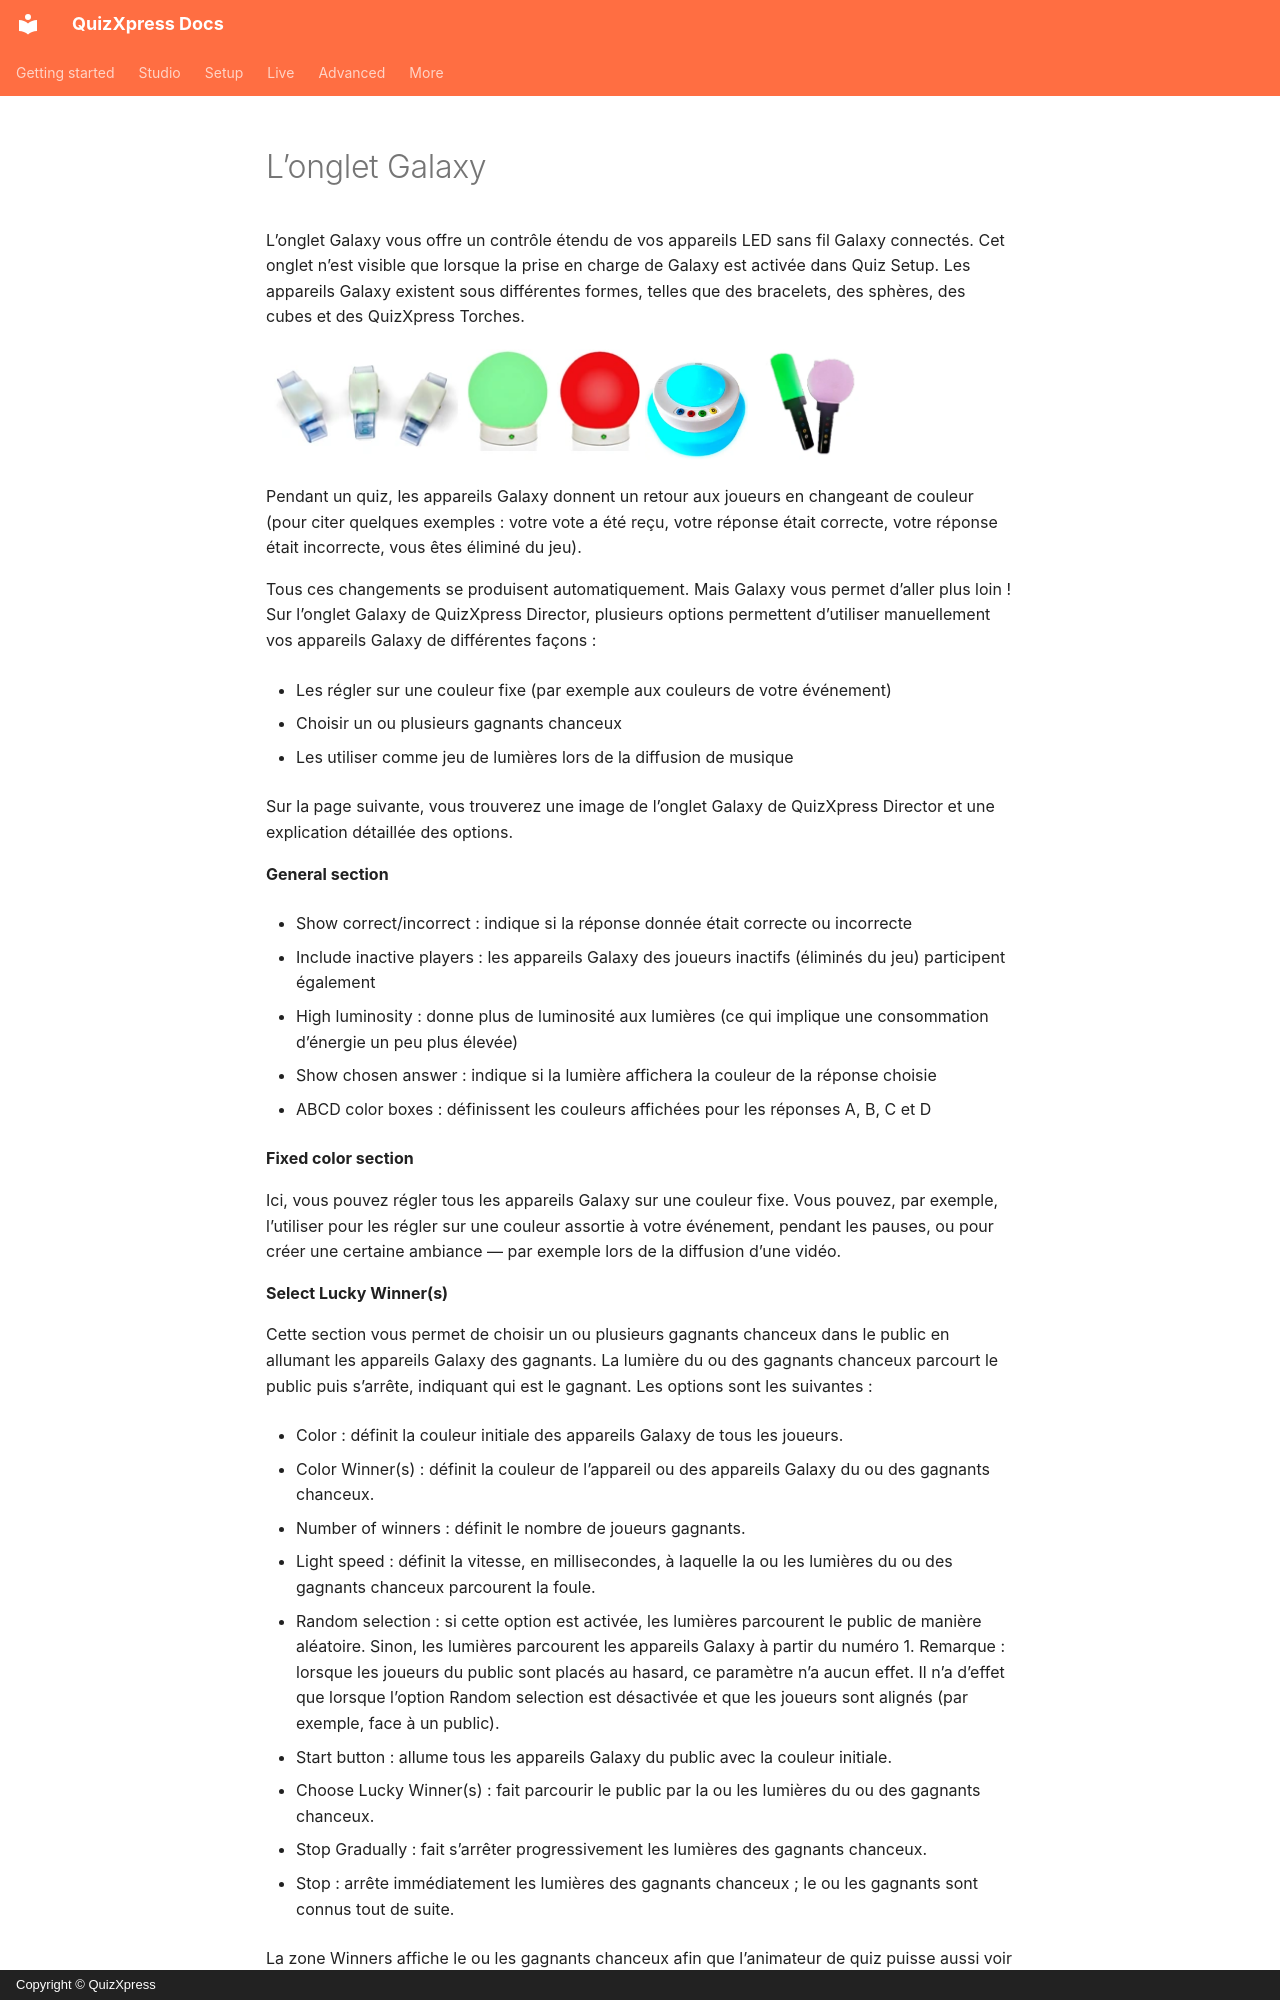

repository: gameshowcrew/quizxpress-docs · page: live/quizxpress-director/the-galaxy-tab.fr/index.html · generator: mkdocs · copyright: Copyright © QuizXpress

# L’onglet Galaxy

L’onglet Galaxy vous offre un contrôle étendu de vos appareils LED sans fil Galaxy connectés. Cet onglet n’est visible que lorsque la prise en charge de Galaxy est activée dans Quiz Setup. Les appareils Galaxy existent sous différentes formes, telles que des bracelets, des sphères, des cubes et des QuizXpress Torches.

![](../../assets/images/image464.webp){ width="374" loading=lazy } ![](../../assets/images/image465.webp){ width="103" loading=lazy } ![](../../assets/images/image466.webp){ width="115" loading=lazy }

Pendant un quiz, les appareils Galaxy donnent un retour aux joueurs en changeant de couleur (pour citer quelques exemples : votre vote a été reçu, votre réponse était correcte, votre réponse était incorrecte, vous êtes éliminé du jeu).

Tous ces changements se produisent automatiquement. Mais Galaxy vous permet d’aller plus loin ! Sur l’onglet Galaxy de QuizXpress Director, plusieurs options permettent d’utiliser manuellement vos appareils Galaxy de différentes façons :

- Les régler sur une couleur fixe (par exemple aux couleurs de votre événement)

- Choisir un ou plusieurs gagnants chanceux

- Les utiliser comme jeu de lumières lors de la diffusion de musique

Sur la page suivante, vous trouverez une image de l’onglet Galaxy de QuizXpress Director et une explication détaillée des options.

**General section**

- Show correct/incorrect : indique si la réponse donnée était correcte ou incorrecte

- Include inactive players : les appareils Galaxy des joueurs inactifs (éliminés du jeu) participent également

- High luminosity : donne plus de luminosité aux lumières (ce qui implique une consommation d’énergie un peu plus élevée)

- Show chosen answer : indique si la lumière affichera la couleur de la réponse choisie

- ABCD color boxes : définissent les couleurs affichées pour les réponses A, B, C et D

**Fixed color section**

Ici, vous pouvez régler tous les appareils Galaxy sur une couleur fixe. Vous pouvez, par exemple, l’utiliser pour les régler sur une couleur assortie à votre événement, pendant les pauses, ou pour créer une certaine ambiance — par exemple lors de la diffusion d’une vidéo.

**Select Lucky Winner(s)**

Cette section vous permet de choisir un ou plusieurs gagnants chanceux dans le public en allumant les appareils Galaxy des gagnants. La lumière du ou des gagnants chanceux parcourt le public puis s’arrête, indiquant qui est le gagnant. Les options sont les suivantes :

- Color : définit la couleur initiale des appareils Galaxy de tous les joueurs.

- Color Winner(s) : définit la couleur de l’appareil ou des appareils Galaxy du ou des gagnants chanceux.

- Number of winners : définit le nombre de joueurs gagnants.

- Light speed : définit la vitesse, en millisecondes, à laquelle la ou les lumières du ou des gagnants chanceux parcourent la foule.

- Random selection : si cette option est activée, les lumières parcourent le public de manière aléatoire. Sinon, les lumières parcourent les appareils Galaxy à partir du numéro 1. Remarque : lorsque les joueurs du public sont placés au hasard, ce paramètre n’a aucun effet. Il n’a d’effet que lorsque l’option Random selection est désactivée et que les joueurs sont alignés (par exemple, face à un public).

- Start button : allume tous les appareils Galaxy du public avec la couleur initiale.

- Choose Lucky Winner(s) : fait parcourir le public par la ou les lumières du ou des gagnants chanceux.

- Stop Gradually : fait s’arrêter progressivement les lumières des gagnants chanceux.

- Stop : arrête immédiatement les lumières des gagnants chanceux ; le ou les gagnants sont connus tout de suite.

La zone Winners affiche le ou les gagnants chanceux afin que l’animateur de quiz puisse aussi voir les numéros de keypad du ou des joueurs gagnants (remarque : ils ne sont pas nécessairement identiques aux numéros des appareils Galaxy — les joueurs peuvent avoir un appareil Galaxy avec un autre ID).

**Reverse Lucky Winner(s)**
